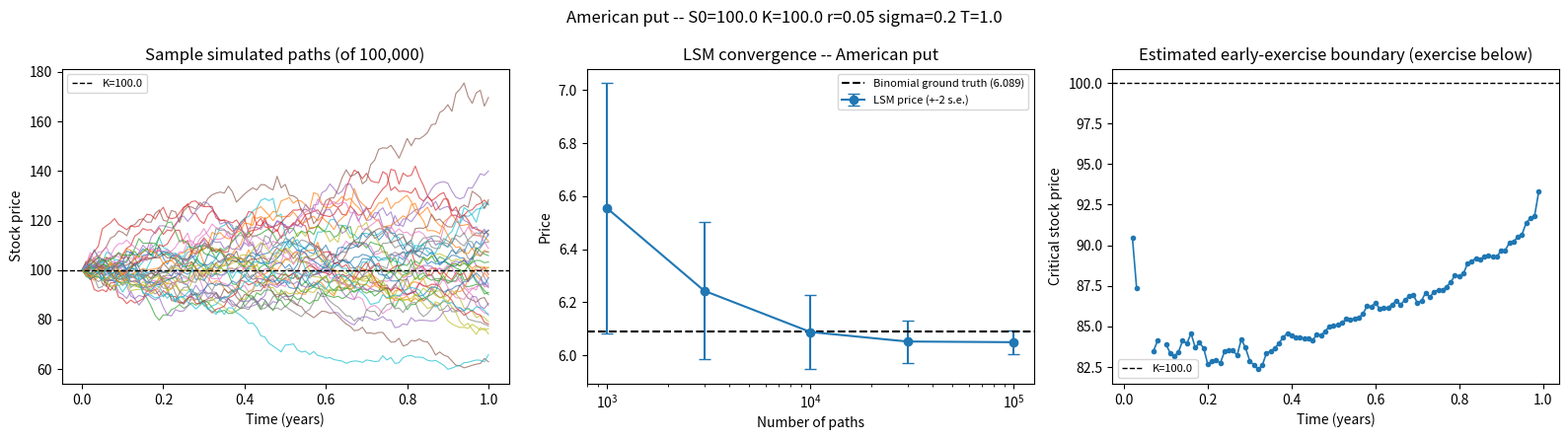

Source code (Python):
"""
Monte Carlo pricer for American options via Longstaff-Schwartz (LSM).

Assumptions:
  - Underlying follows standard risk-neutral GBM (Black-Scholes dynamics).
  - No dividends.
  - Plain Monte Carlo -- no variance reduction (antithetic / control variates
    are natural next steps, deliberately left out here).

Includes two independent, deterministic cross-checks so the LSM output can
be validated rather than trusted blindly:
  1. Closed-form Black-Scholes European price. Without dividends, an
     American call should never be exercised early, so American call ==
     European call is a hard correctness constraint, not just a rough check.
  2. A Cox-Ross-Rubinstein binomial tree, which prices American options
     directly with no simulation noise, and serves as ground truth for the
     American put (which has no closed form).

Dependencies are just numpy and matplotlib -- the standard normal CDF is
computed via the stdlib's math.erf, so scipy is not required.

Run directly (`python american_lsm.py`) to print the validation numbers
and pop up a 3-panel diagnostic figure (sample paths, price convergence,
early-exercise boundary), which is also saved to
american_lsm_diagnostics.png in the working directory.
"""

import math

import numpy as np
import matplotlib.pyplot as plt


def _norm_cdf(x):
    """Standard normal CDF via the error function -- no scipy needed."""
    return 0.5 * (1.0 + math.erf(x / math.sqrt(2.0)))


def simulate_gbm_paths(S0, r, sigma, T, n_steps, n_paths, seed=None):
    """
    Simulate asset paths under risk-neutral GBM using the exact log-Euler
    scheme (log-price increments are i.i.d. Gaussian, so this has no
    discretization bias -- it is exact, not an approximation).

    Returns an array of shape (n_paths, n_steps + 1); column 0 is S0.
    """
    rng = np.random.default_rng(seed)
    dt = T / n_steps
    drift = (r - 0.5 * sigma ** 2) * dt
    vol = sigma * np.sqrt(dt)

    Z = rng.standard_normal((n_paths, n_steps))
    log_increments = drift + vol * Z
    log_paths = np.cumsum(log_increments, axis=1)
    log_paths = np.hstack([np.zeros((n_paths, 1)), log_paths])

    return S0 * np.exp(log_paths)


def intrinsic_value(S, K, option_type):
    """Elementwise payoff. option_type is 'call' or 'put'."""
    if option_type == "call":
        return np.maximum(S - K, 0.0)
    elif option_type == "put":
        return np.maximum(K - S, 0.0)
    raise ValueError("option_type must be 'call' or 'put'")


def price_american_lsm(paths, K, r, T, option_type, basis_degree=3,
                       track_boundary=False):
    """
    Price an American option using Longstaff-Schwartz least-squares Monte
    Carlo.

    Note: this estimator is known to be biased slightly LOW. The regression
    gives an approximate (not optimal) exercise policy; following a
    suboptimal-but-feasible policy can only undervalue the option, never
    overvalue it. A richer basis (higher basis_degree) or finer time grid
    (more steps) shrinks this bias -- verified below against a binomial
    tree: degree=2/50 steps gave a gap of ~2.9 standard errors from the
    ground truth; degree=3/100 steps brought it under 0.1.

    paths : array (n_paths, n_steps + 1) from simulate_gbm_paths.
    track_boundary : if True, also return the estimated early-exercise
        boundary -- the critical stock price at each time step on the
        regression-estimated exercise region's edge (NaN where no path was
        ITM enough to fit). For a put this is the price below which
        exercising now beats holding; for a call, above which.
    Returns (price, standard_error) or (price, standard_error, boundary).
    """
    n_paths, n_cols = paths.shape
    n_steps = n_cols - 1
    dt = T / n_steps
    discount = np.exp(-r * dt)

    boundary = np.full(n_cols, np.nan)

    # cash_flow[i] holds path i's realized future cash flow, always kept
    # discounted back to whichever time step is "current" in the loop
    # below (a rolling / telescoping discount). At most one exercise event
    # per path is ever recorded -- overwriting supersedes any later one.
    cash_flow = intrinsic_value(paths[:, -1], K, option_type)

    for t in range(n_steps - 1, 0, -1):
        cash_flow = cash_flow * discount  # bring next-step CF back to time t

        S_t = paths[:, t]
        exercise_value = intrinsic_value(S_t, K, option_type)
        itm = exercise_value > 0

        # Need more points than basis coefficients or the fit is unstable.
        if np.count_nonzero(itm) <= basis_degree:
            continue

        X = S_t[itm]
        Y = cash_flow[itm]

        coeffs = np.polyfit(X, Y, basis_degree)
        continuation_est = np.polyval(coeffs, X)

        exercise_now = exercise_value[itm] > continuation_est
        idx = np.flatnonzero(itm)[exercise_now]
        cash_flow[idx] = exercise_value[idx]

        if track_boundary and np.any(exercise_now):
            exercised_prices = X[exercise_now]
            boundary[t] = (exercised_prices.max() if option_type == "put"
                           else exercised_prices.min())

    pv = cash_flow * discount  # discount from t=1 back to t=0
    price = pv.mean()
    std_error = pv.std(ddof=1) / np.sqrt(n_paths)

    if track_boundary:
        return price, std_error, boundary
    return price, std_error


def black_scholes_price(S0, K, r, sigma, T, option_type):
    """Closed-form European price (sanity check, esp. for the call case)."""
    d1 = (math.log(S0 / K) + (r + 0.5 * sigma ** 2) * T) / \
        (sigma * math.sqrt(T))
    d2 = d1 - sigma * math.sqrt(T)
    if option_type == "call":
        return S0 * _norm_cdf(d1) - K * math.exp(-r * T) * _norm_cdf(d2)
    elif option_type == "put":
        return K * math.exp(-r * T) * _norm_cdf(-d2) - S0 * _norm_cdf(-d1)
    raise ValueError("option_type must be 'call' or 'put'")


def crr_binomial_american(S0, K, r, sigma, T, option_type, n_steps=500):
    """
    Cox-Ross-Rubinstein binomial tree, American exercise. No simulation
    noise -- used only as a ground-truth cross-check for the LSM price.
    """
    dt = T / n_steps
    u = np.exp(sigma * np.sqrt(dt))
    d = 1.0 / u
    p = (np.exp(r * dt) - d) / (u - d)
    discount = np.exp(-r * dt)

    j = np.arange(n_steps + 1)
    S_T = S0 * (u ** (n_steps - j)) * (d ** j)
    values = intrinsic_value(S_T, K, option_type)

    for step in range(n_steps - 1, -1, -1):
        j = np.arange(step + 1)
        S_t = S0 * (u ** (step - j)) * (d ** j)
        continuation = discount * (p * values[:-1] + (1 - p) * values[1:])
        exercise = intrinsic_value(S_t, K, option_type)
        values = np.maximum(continuation, exercise)

    return values[0]


def plot_diagnostics(S0, K, r, sigma, T, n_steps, n_paths, seed,
                     option_type="put", n_sample_paths=40,
                     convergence_points=(1000, 3000, 10000, 30000, 100000),
                     out_path="american_lsm_diagnostics.png"):
    """
    Three-panel diagnostic figure for the American `option_type` pricer:

      1. A sample of simulated GBM paths, with the strike marked.
      2. LSM price vs. number of paths (+-2 s.e. band) against the
         binomial ground truth -- shows the Monte Carlo error shrinking.
      3. The estimated early-exercise boundary over time.

    Saves to out_path and also opens an interactive window.
    """
    full_paths = simulate_gbm_paths(S0, r, sigma, T, n_steps, n_paths, seed)
    crr_price = crr_binomial_american(S0, K, r, sigma, T, option_type)

    fig, axes = plt.subplots(1, 3, figsize=(16, 4.5))

    # --- Panel 1: sample paths ---
    ax = axes[0]
    t_grid = np.linspace(0, T, n_steps + 1)
    for i in range(min(n_sample_paths, n_paths)):
        ax.plot(t_grid, full_paths[i], linewidth=0.8, alpha=0.7)
    ax.axhline(K, color="black", linestyle="--", linewidth=1, label=f"K={K}")
    ax.set_title(f"Sample simulated paths (of {n_paths:,})")
    ax.set_xlabel("Time (years)")
    ax.set_ylabel("Stock price")
    ax.legend(loc="best", fontsize=8)

    # --- Panel 2: convergence vs. number of paths ---
    ax = axes[1]
    prices, errs = [], []
    for n in convergence_points:
        p = simulate_gbm_paths(S0, r, sigma, T, n_steps, n, seed)
        price, se = price_american_lsm(p, K, r, T, option_type)
        prices.append(price)
        errs.append(se)
    prices, errs = np.array(prices), np.array(errs)

    ax.errorbar(convergence_points, prices, yerr=2 * errs, fmt="o-",
                capsize=4, label="LSM price (+-2 s.e.)")
    ax.axhline(crr_price, color="black", linestyle="--",
               label=f"Binomial ground truth ({crr_price:.3f})")
    ax.set_xscale("log")
    ax.set_title(f"LSM convergence -- American {option_type}")
    ax.set_xlabel("Number of paths")
    ax.set_ylabel("Price")
    ax.legend(loc="best", fontsize=8)

    # --- Panel 3: early-exercise boundary ---
    ax = axes[2]
    _, _, boundary = price_american_lsm(
        full_paths, K, r, T, option_type, track_boundary=True
    )
    ax.plot(t_grid, boundary, marker="o", markersize=3, linewidth=1.2)
    ax.axhline(K, color="black", linestyle="--", linewidth=1, label=f"K={K}")
    region = "exercise below" if option_type == "put" else "exercise above"
    ax.set_title(f"Estimated early-exercise boundary ({region})")
    ax.set_xlabel("Time (years)")
    ax.set_ylabel("Critical stock price")
    ax.legend(loc="best", fontsize=8)

    fig.suptitle(
        f"American {option_type} -- S0={S0} K={K} r={r} sigma={sigma} T={T}"
    )
    fig.tight_layout()
    fig.savefig(out_path, dpi=150)
    print(f"Saved figure to {out_path}")
    plt.show()


if __name__ == "__main__":
    # --- Contract & market parameters ---
    S0, K, r, sigma, T = 100.0, 100.0, 0.05, 0.20, 1.0
    n_steps, n_paths = 100, 100_000
    SEED = 42

    print(f"S0={S0}  K={K}  r={r}  sigma={sigma}  T={T}")
    print(f"n_steps={n_steps}  n_paths={n_paths}  seed={SEED}\n")

    for option_type in ("call", "put"):
        paths = simulate_gbm_paths(
            S0, r, sigma, T, n_steps, n_paths, seed=SEED)
        lsm_price, se = price_american_lsm(paths, K, r, T, option_type)
        bs_euro = black_scholes_price(S0, K, r, sigma, T, option_type)
        crr_price = crr_binomial_american(S0, K, r, sigma, T, option_type)

        print(f"--- American {option_type} ---")
        print(f"  LSM (Monte Carlo)      : {lsm_price:.4f}  (s.e. {se:.4f})")
        print(f"  Binomial (ground truth): {crr_price:.4f}")
        print(f"  European Black-Scholes : {bs_euro:.4f}")
        print(f"  |LSM - Binomial|       : {abs(lsm_price - crr_price):.4f}"
              f"  ({abs(lsm_price - crr_price) / se:.2f} std errors)")
        if option_type == "call":
            diff = abs(lsm_price - bs_euro)
            print(f"  |LSM - BS European|    : {diff:.4f}  "
                  f"(no dividends -> should be ~0, early exercise never optimal)")
        print()

    # Graph the put: sample paths, convergence vs. binomial, exercise boundary.
    plot_diagnostics(S0, K, r, sigma, T, n_steps, n_paths, SEED,
                     option_type="put")
